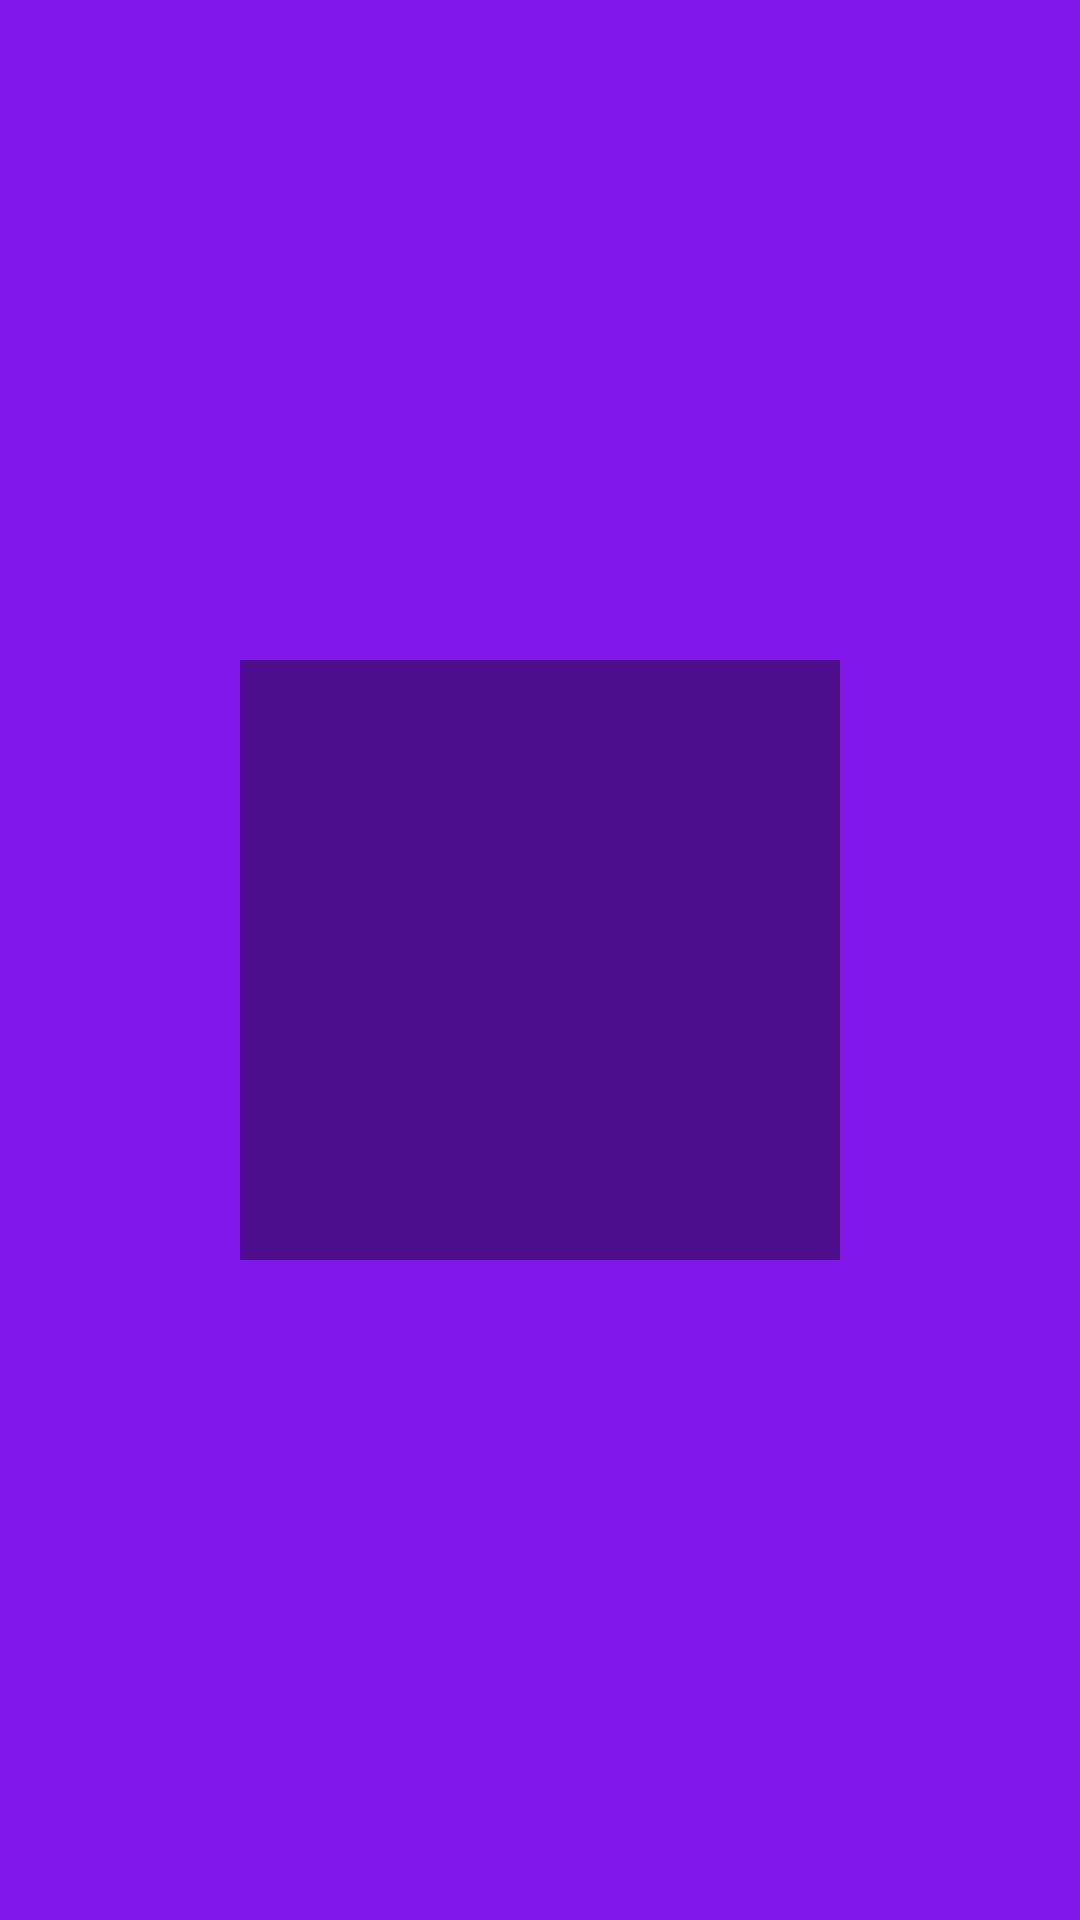

Android layout source for this screen:
<!-- AndroidManifest.xml: application theme AppTheme -->
<!-- res/layout/fragment_logout.xml -->
<?xml version="1.0" encoding="utf-8"?>
<RelativeLayout
    xmlns:android="http://schemas.android.com/apk/res/android"
    xmlns:app="http://schemas.android.com/apk/res-auto"
    xmlns:tools="http://schemas.android.com/tools"
    android:layout_width="match_parent"
    android:layout_height="match_parent"
    android:background="@color/colorPrimary">

    <TextView
        android:id="@+id/text_notifications"
        android:layout_width="match_parent"
        android:layout_height="wrap_content"
        android:layout_marginStart="8dp"
        android:layout_marginTop="8dp"
        android:layout_marginEnd="8dp"
        android:textAlignment="center"
        android:textSize="20sp"
        app:layout_constraintEnd_toEndOf="parent"
        app:layout_constraintStart_toStartOf="parent"
        app:layout_constraintTop_toTopOf="parent"
        android:visibility="invisible"/>

    <RelativeLayout
        android:layout_width="wrap_content"
        android:layout_height="wrap_content"
        android:layout_centerHorizontal="true"
        android:layout_centerVertical="true"
        android:background="@color/colorPrimaryDark"
        android:foreground="@drawable/ic_open_door">
        <Button
            android:id="@+id/logout_button"
            android:layout_width="200dp"
            android:layout_height="200dp"
            android:background="?android:attr/selectableItemBackground"/>
    </RelativeLayout>
</RelativeLayout>
<!-- resources referenced by this layout -->
<resources>
  <color name="colorPrimary">#8117EA</color>
  <color name="colorPrimaryDark">#4D0E8C</color>
  <!-- drawable ic_open_door (drawable) -->
  <vector xmlns:android="http://schemas.android.com/apk/res/android"
      android:width="100dp"
      android:height="100dp"
      android:viewportWidth="1000"
      android:viewportHeight="1000">
    <path
        android:pathData="M350,961l-145,-37 0,-414 0,-414 155,-48c85,-26 165,-48 177,-48l23,0 0,500 0,500 -32,-1c-18,0 -98,-18 -178,-38zM490,510c0,-11 -4,-20 -10,-20 -5,0 -10,9 -10,20 0,11 5,20 10,20 6,0 10,-9 10,-20z"
        android:fillColor="#FFF"
        android:strokeColor="#FFF"/>
    <path
        android:pathData="M600,900c0,-18 7,-20 80,-20l80,0 0,-380 0,-380 -80,0c-73,0 -80,-2 -80,-20 0,-19 7,-20 100,-20l100,0 0,420 0,420 -100,0c-93,0 -100,-1 -100,-20z"
        android:fillColor="#FFF"
        android:strokeColor="#FFF"/>
  </vector>
  <style name="AppTheme" parent="Theme.AppCompat.Light.DarkActionBar">
          
          <item name="colorPrimary">@color/colorPrimary</item>
          <item name="colorPrimaryDark">@color/colorPrimaryDark</item>
          <item name="colorAccent">@color/colorAccent</item>
          <item name="android:windowTranslucentNavigation">false</item>
      </style>
  <color name="colorAccent">#C997FB</color>
</resources>
